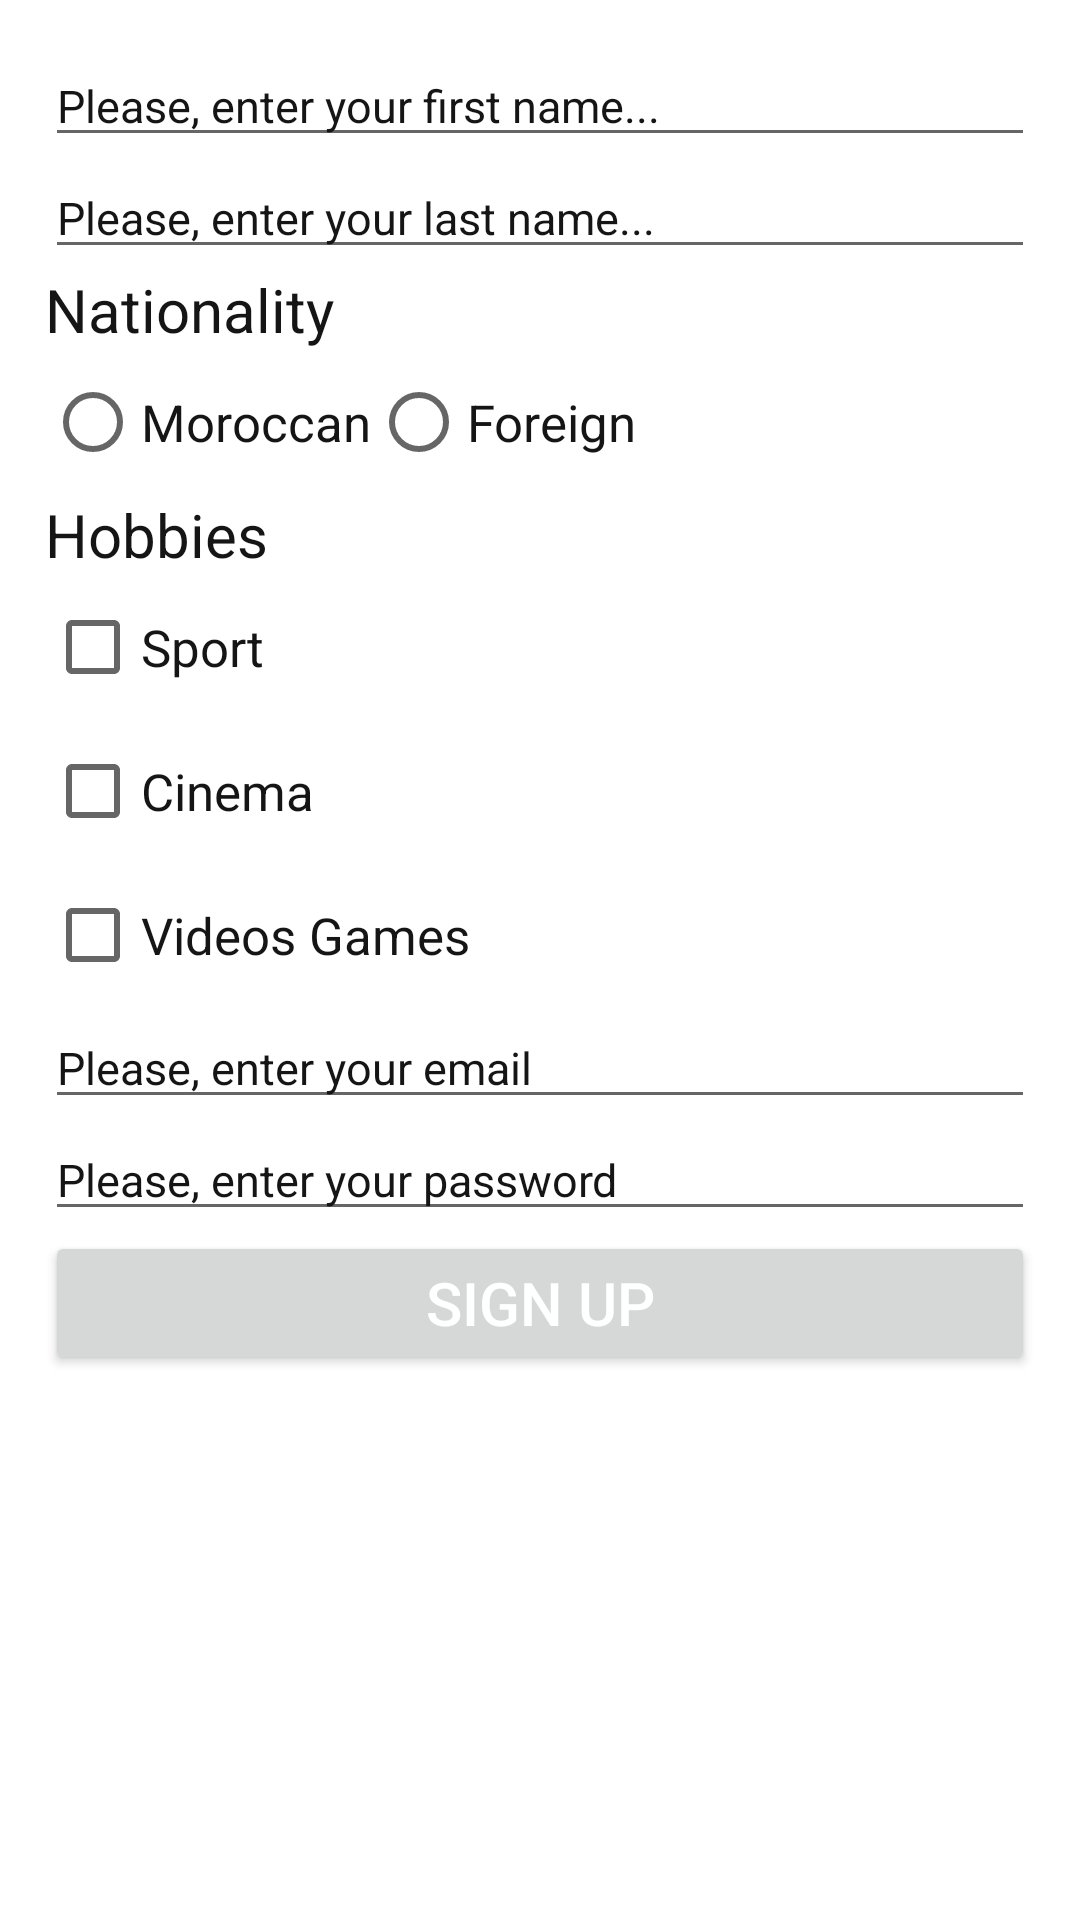

The Android layout XML behind this screen, and the referenced resources:
<!-- AndroidManifest.xml: application theme Theme.My1stAndroidApp -->
<!-- res/layout/activity_inscription.xml -->
<?xml version="1.0" encoding="utf-8"?>

<LinearLayout
    xmlns:android="http://schemas.android.com/apk/res/android"
    android:layout_width="match_parent"
    android:layout_height="match_parent"
    android:padding="@dimen/dim_root_padding"
    android:orientation="vertical">

    <EditText
        android:id="@+id/etPrenom"
        style="@style/my_custom_style_et"
        android:layout_width="match_parent"
        android:layout_height="wrap_content"
        android:hint="@string/et_hint_prenom"></EditText>

    <EditText
        android:id="@+id/etNom"
        style="@style/my_custom_style_et"
        android:layout_width="match_parent"
        android:layout_height="wrap_content"
        android:hint="@string/et_hint_nom"></EditText>

    <LinearLayout
        android:layout_width="match_parent"
        android:layout_height="wrap_content"
        android:orientation="vertical">

        <TextView
            style="@style/my_custom_style_tv"
            android:layout_width="wrap_content"
            android:layout_height="wrap_content"
            android:text="@string/et_hint_nationalite"></TextView>

        <RadioGroup
            android:id="@+id/rgNationalite"
            android:layout_width="match_parent"
            android:layout_height="wrap_content"
            android:orientation="horizontal">

            <RadioButton
                android:id="@+id/rdMarocain"
                style="@style/my_custom_style_checked"
                android:layout_width="wrap_content"
                android:layout_height="wrap_content"
                android:text="@string/et_hint_marocain"></RadioButton>

            <RadioButton
                android:id="@+id/rdEtranger"
                style="@style/my_custom_style_checked"
                android:layout_width="wrap_content"
                android:layout_height="wrap_content"
                android:text="@string/et_hint_etranger"></RadioButton>

        </RadioGroup>
    </LinearLayout>

    <LinearLayout
        android:layout_width="match_parent"
        android:layout_height="wrap_content"
        android:orientation="vertical">

        <TextView
            style="@style/my_custom_style_tv"
            android:layout_width="wrap_content"
            android:layout_height="wrap_content"
            android:text="@string/et_hint_loisirs"></TextView>

        <CheckBox
            android:id="@+id/cbSport"
            style="@style/my_custom_style_checked"
            android:layout_width="wrap_content"
            android:layout_height="wrap_content"
            android:text="@string/et_hint_sport"></CheckBox>
        <CheckBox
            android:id="@+id/cbCinema"
            style="@style/my_custom_style_checked"
            android:layout_width="wrap_content"
            android:layout_height="wrap_content"
            android:text="@string/et_hint_cinema"></CheckBox>
        <CheckBox
            android:id="@+id/cbJeux"
            style="@style/my_custom_style_checked"
            android:layout_width="wrap_content"
            android:layout_height="wrap_content"
            android:text="@string/et_hint_jeux"></CheckBox>

    </LinearLayout>

    <EditText
        android:id="@+id/etEmail"
        style="@style/my_custom_style_et"
        android:layout_width="match_parent"
        android:layout_height="wrap_content"
        android:hint="@string/et_hint_email"
        android:inputType="textEmailAddress"></EditText>

    <EditText
        android:id="@+id/etPassword"
        style="@style/my_custom_style_et"
        android:layout_width="match_parent"
        android:layout_height="wrap_content"
        android:hint="@string/et_hint_password"
        android:inputType="textPassword"></EditText>

    <Button
        android:id="@+id/btnInscription"
        style="@style/my_custom_style_button"
        android:layout_width="match_parent"
        android:layout_height="wrap_content"
        android:text="@string/et_hint_inscription"></Button>

</LinearLayout>
<!-- resources referenced by this layout -->
<resources>
  <dimen name="dim_root_padding">15dp</dimen>
  <string name="et_hint_cinema">Cinema</string>
  <string name="et_hint_email">Please, enter your email</string>
  <string name="et_hint_etranger">Foreign</string>
  <string name="et_hint_inscription">Sign Up</string>
  <string name="et_hint_jeux">Videos Games</string>
  <string name="et_hint_loisirs">Hobbies</string>
  <string name="et_hint_marocain">Moroccan</string>
  <string name="et_hint_nationalite">Nationality</string>
  <string name="et_hint_nom">Please, enter your last name...</string>
  <string name="et_hint_password">Please, enter your password</string>
  <string name="et_hint_prenom">Please, enter your first name...</string>
  <string name="et_hint_sport">Sport</string>
  <style name="my_custom_style_button">
          <item name="android:textSize">@dimen/dim_text_taille_2</item>
          <item name="android:textColor">@color/white</item>
          <item name="android:padding">@dimen/dim_button_padding</item>
      </style>
  <style name="my_custom_style_checked">
          <item name="android:textSize">@dimen/dim_text_taille_3</item>
          <item name="android:textColor">@color/et_hint_color</item>
      </style>
  <style name="my_custom_style_et">
          <item name="android:textSize">@dimen/dim_text_taille_1</item>
          <item name="android:textColor">@color/et_hint_color</item>
          <item name="android:textColorHint">@color/et_hint_color</item>
      </style>
  <style name="my_custom_style_tv">
          <item name="android:textSize">@dimen/dim_text_taille_2</item>
          <item name="android:textColor">@color/et_hint_color</item>
      </style>
  <style name="Theme.My1stAndroidApp" parent="Theme.MaterialComponents.DayNight.DarkActionBar">
          
          <item name="colorPrimary">@color/purple_500</item>
          <item name="colorPrimaryVariant">@color/purple_700</item>
          <item name="colorOnPrimary">@color/white</item>
          
          <item name="colorSecondary">@color/teal_200</item>
          <item name="colorSecondaryVariant">@color/teal_700</item>
          <item name="colorOnSecondary">@color/black</item>
          
          <item name="android:statusBarColor" tools:targetApi="l">?attr/colorPrimaryVariant</item>
          
      </style>
  <dimen name="dim_text_taille_2">20sp</dimen>
  <color name="white">#FFFFFFFF</color>
  <dimen name="dim_button_padding">7dp</dimen>
  <dimen name="dim_text_taille_3">17sp</dimen>
  <color name="et_hint_color">#151515</color>
  <dimen name="dim_text_taille_1">15sp</dimen>
  <color name="purple_500">#FF6200EE</color>
  <color name="purple_700">#FF3700B3</color>
  <color name="teal_200">#FF03DAC5</color>
  <color name="teal_700">#FF018786</color>
  <color name="black">#FF000000</color>
</resources>
